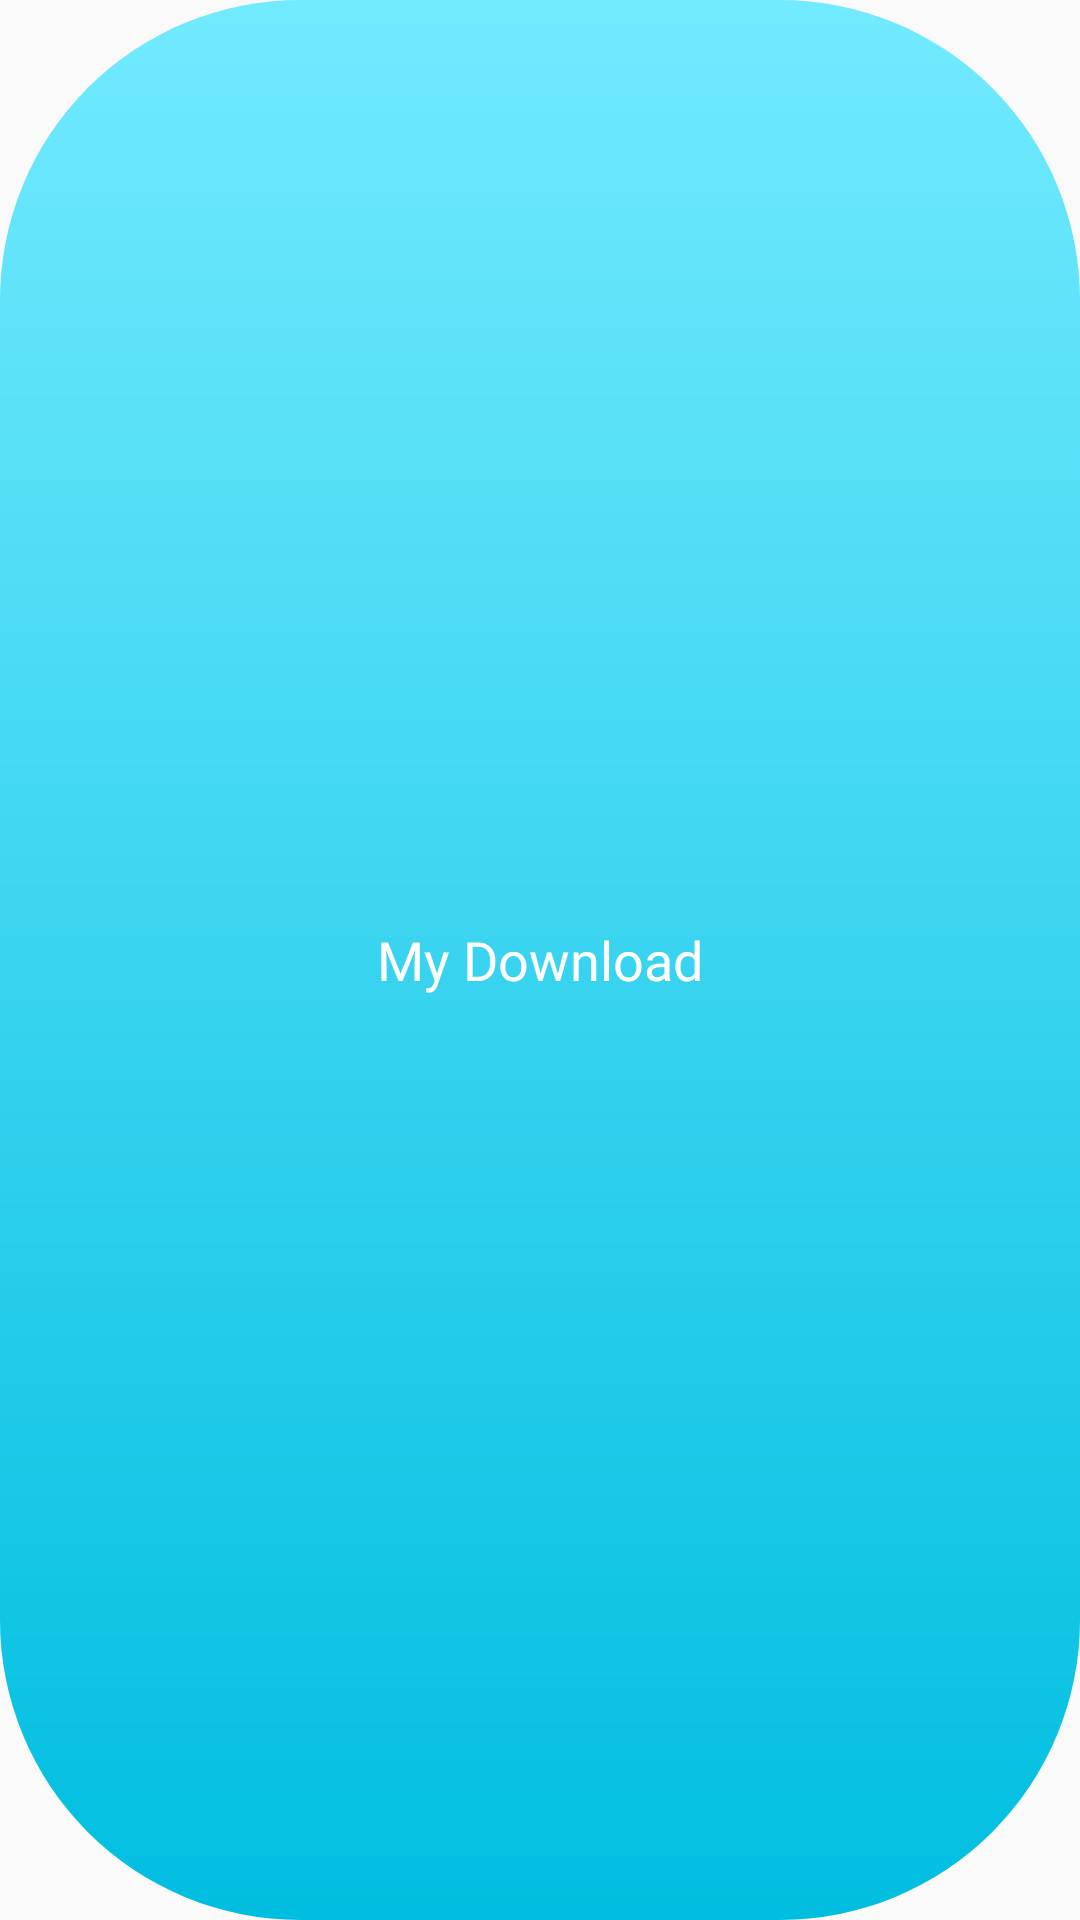

Write the Android layout XML for this screen, with the resource values it uses.
<!-- AndroidManifest.xml: application theme AppTheme -->
<!-- res/layout/layout_custom_tab.xml -->
<?xml version="1.0" encoding="utf-8"?>
<LinearLayout xmlns:android="http://schemas.android.com/apk/res/android"
    android:id="@+id/tabLay"
    android:layout_width="match_parent"
    android:layout_height="wrap_content"
    android:background="@drawable/tab_bg_selected"
    android:gravity="center"
    android:orientation="vertical">

    <TextView
        android:id="@+id/tabTxt"
        android:layout_width="match_parent"
        android:layout_height="wrap_content"
        android:fontFamily="@font/montserrat_medium"
        android:gravity="center"
        android:paddingVertical="12dp"
        android:singleLine="true"
        android:text="My Download"
        android:textColor="@color/white"
        android:textSize="18sp" />

</LinearLayout>
<!-- resources referenced by this layout -->
<resources>
  <color name="white">#FFFFFFFF</color>
  <!-- drawable tab_bg_selected (drawable) -->
  <?xml version="1.0" encoding="utf-8"?>
  <shape xmlns:android="http://schemas.android.com/apk/res/android">
      <corners android:radius="100dp" />
      <gradient
          android:angle="90"
          android:endColor="#72EAFF"
          android:startColor="#00BEE0" />
  </shape>
  <style name="AppTheme" parent="@style/Theme.AppCompat.Light.NoActionBar">
          <item name="colorPrimary">@color/colorPrimary</item>
          <item name="colorPrimaryDark">@color/colorPrimaryDark</item>
          <item name="colorAccent">@color/colorAccent</item>
          <item name="windowActionBar">false</item>
          <item name="windowNoTitle">true</item>
          <item name="android:windowFullscreen">true</item>
      </style>
  <color name="colorPrimary">#FFFFFF</color>
  <color name="colorPrimaryDark">#FFFFFF</color>
  <color name="colorAccent">#000000</color>
</resources>
